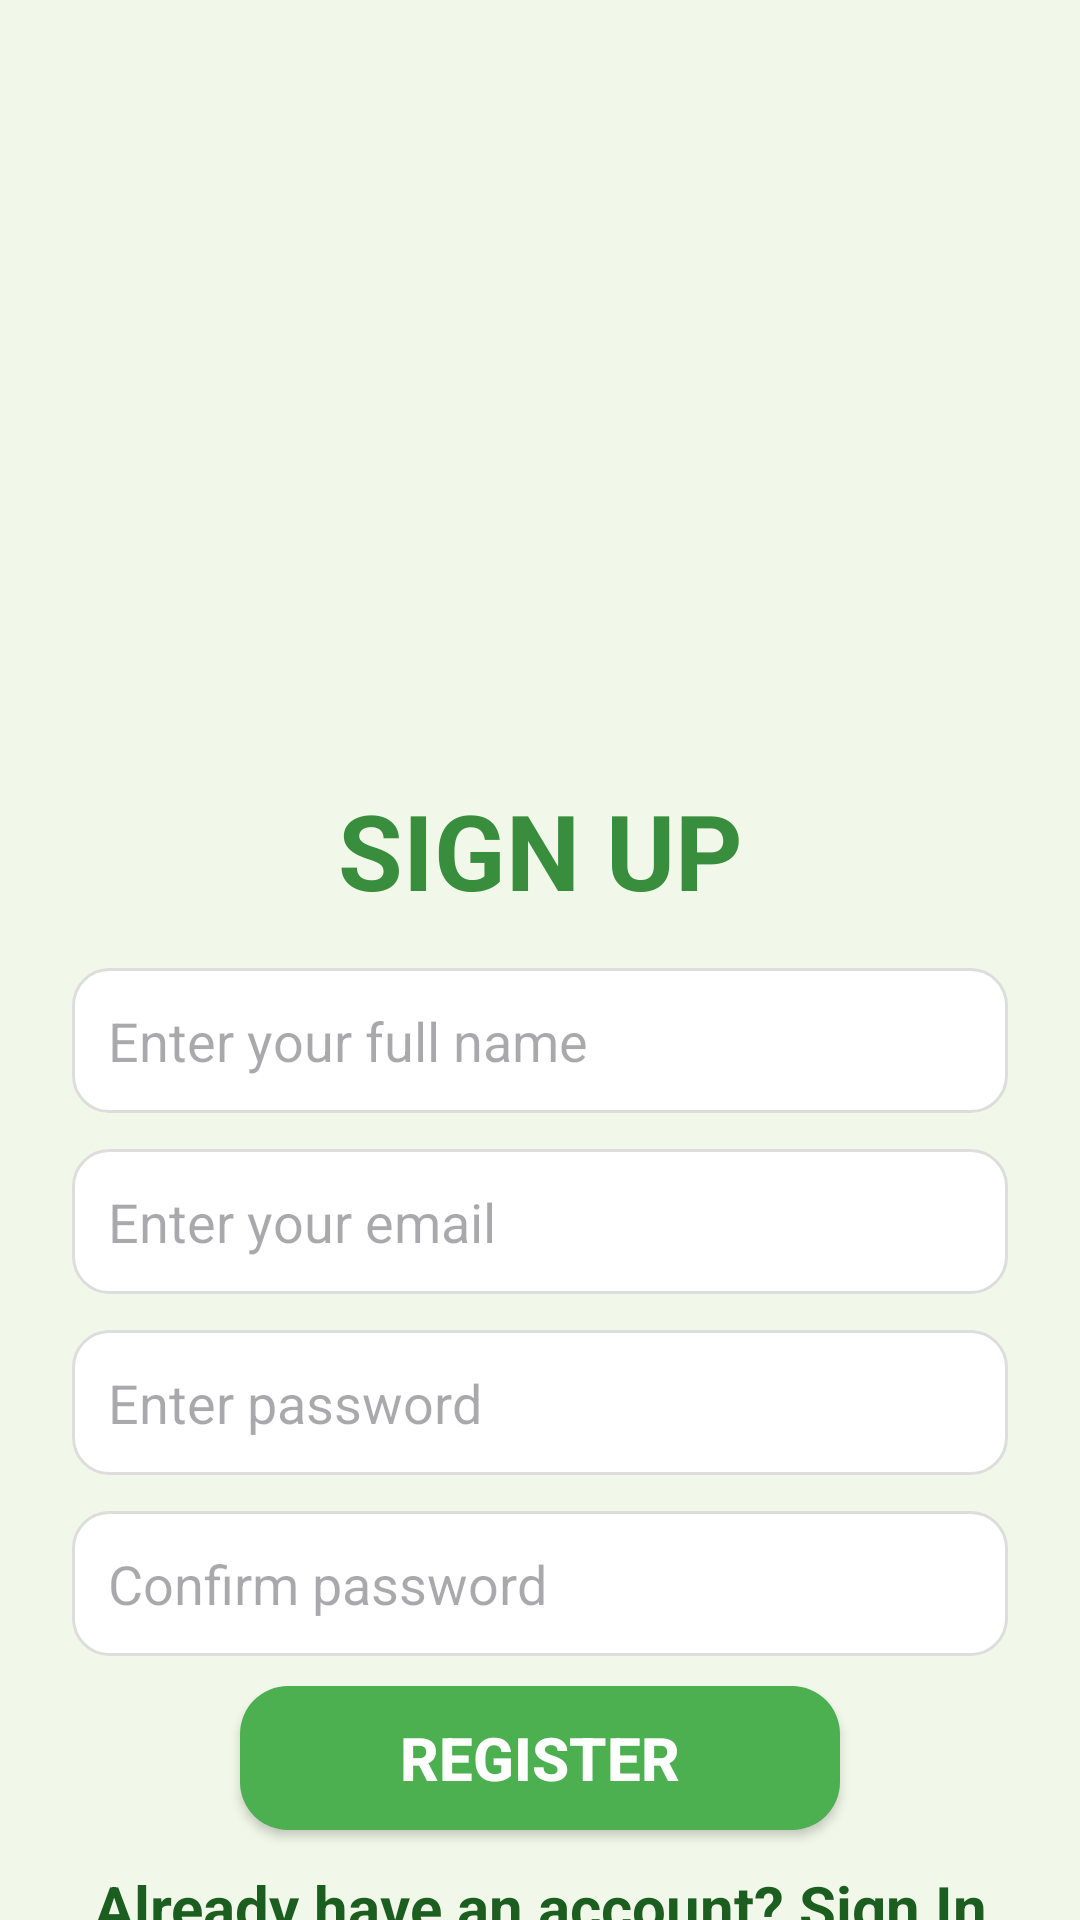

Write the Android layout XML for this screen, with the resource values it uses.
<!-- AndroidManifest.xml: application theme Theme.Lab_exam_03_new -->
<!-- res/layout/activity_registaration.xml -->
<?xml version="1.0" encoding="utf-8"?>
<androidx.constraintlayout.widget.ConstraintLayout
    xmlns:android="http://schemas.android.com/apk/res/android"
    xmlns:app="http://schemas.android.com/apk/res-auto"
    xmlns:tools="http://schemas.android.com/tools"

    android:layout_width="match_parent"
    android:id="@+id/main"
    android:layout_height="match_parent"
    android:background="@color/backgroundColor"
    >

    
    <ImageView
        android:id="@+id/registration_image"
        android:layout_width="200dp"
        android:layout_height="200dp"
        android:src="@drawable/todo"
        android:contentDescription="@string/sign_up1"
        app:layout_constraintTop_toTopOf="parent"
        app:layout_constraintStart_toStartOf="parent"
        app:layout_constraintEnd_toEndOf="parent"
        android:layout_marginTop="40dp"/>

    
    <TextView
        android:id="@+id/tv_title"
        android:layout_width="wrap_content"
        android:layout_height="wrap_content"
        android:text="SIGN UP"
        android:textSize="35sp"
        android:textAlignment="center"
        android:textColor="@color/primaryDarkColor"
        android:fontFamily="sans-serif"
        android:textStyle="bold"
        app:layout_constraintTop_toBottomOf="@id/registration_image"
        app:layout_constraintStart_toStartOf="parent"
        app:layout_constraintEnd_toEndOf="parent"
        android:layout_marginTop="20dp"/>

    
    <EditText
        android:id="@+id/et_full_name"
        android:layout_width="0dp"
        android:layout_height="wrap_content"
        android:hint="Enter your full name"
        android:inputType="text"
        android:background="@drawable/edit_text_background"
        android:padding="12dp"
        app:layout_constraintTop_toBottomOf="@id/tv_title"
        app:layout_constraintStart_toStartOf="parent"
        app:layout_constraintEnd_toEndOf="parent"
        android:layout_marginTop="16dp"
        android:layout_marginHorizontal="24dp"/>

    
    <EditText
        android:id="@+id/et_email"
        android:layout_width="0dp"
        android:layout_height="wrap_content"
        android:hint="Enter your email"
        android:background="@drawable/edit_text_background"
        android:padding="12dp"
        android:inputType="text"
        app:layout_constraintTop_toBottomOf="@id/et_full_name"
        app:layout_constraintStart_toStartOf="parent"
        app:layout_constraintEnd_toEndOf="parent"
        android:layout_marginTop="12dp"
        android:layout_marginHorizontal="24dp"/>

    
    <EditText
        android:id="@+id/et_password"
        android:layout_width="0dp"
        android:layout_height="wrap_content"
        android:hint="Enter password"
        android:inputType="textPassword"
        android:background="@drawable/edit_text_background"
        android:padding="12dp"
        app:layout_constraintTop_toBottomOf="@id/et_email"
        app:layout_constraintStart_toStartOf="parent"
        app:layout_constraintEnd_toEndOf="parent"
        android:layout_marginTop="12dp"
        android:layout_marginHorizontal="24dp"/>

    
    <EditText
        android:id="@+id/et_confirm_password"
        android:layout_width="0dp"
        android:layout_height="wrap_content"
        android:hint="Confirm password"
        android:inputType="textPassword"
        android:background="@drawable/edit_text_background"
        android:padding="12dp"
        app:layout_constraintTop_toBottomOf="@id/et_password"
        app:layout_constraintStart_toStartOf="parent"
        app:layout_constraintEnd_toEndOf="parent"
        android:layout_marginTop="12dp"
        android:layout_marginHorizontal="24dp"/>

    
    <androidx.appcompat.widget.AppCompatButton
        android:id="@+id/btn_register"
        android:layout_width="200dp"
        android:layout_height="wrap_content"
        android:text="Register"
        android:textStyle="bold"
        android:textSize="20sp"
        android:background="@drawable/button_background"
        android:textColor="@color/white"
        app:layout_constraintTop_toBottomOf="@id/et_confirm_password"
        app:layout_constraintBottom_toBottomOf="parent"
        app:layout_constraintStart_toStartOf="parent"
        app:layout_constraintEnd_toEndOf="parent"
        android:layout_marginBottom="20dp"/>

    
    <TextView
        android:id="@+id/tv_sign_in"
        android:layout_width="wrap_content"
        android:layout_height="wrap_content"
        android:text="Already have an account? Sign In"
        android:textColor="@color/link_color"
        android:textStyle="bold"
        android:textSize="20sp"
        app:layout_constraintTop_toBottomOf="@id/btn_register"
        app:layout_constraintStart_toStartOf="parent"
        app:layout_constraintEnd_toEndOf="parent"
        android:layout_marginTop="12dp"/>

</androidx.constraintlayout.widget.ConstraintLayout>
<!-- resources referenced by this layout -->
<resources>
  <color name="backgroundColor">#F1F8E9</color>
  <color name="link_color">#1B5E20</color>
  <color name="primaryDarkColor">#388E3C</color>
  <color name="white">#FFFFFF</color>
  <!-- drawable button_background (drawable) -->
  <selector xmlns:android="http://schemas.android.com/apk/res/android">
      <item android:state_pressed="true">
          <shape android:shape="rectangle">
              <corners android:radius="16dp"/>
              <solid android:color="@color/primaryLightColor"/> 
          </shape>
      </item>
      <item>
          <shape android:shape="rectangle">
              <corners android:radius="16dp"/>
              <solid android:color="#4CAF50"/> 
          </shape>
      </item>
  </selector>
  <!-- drawable edit_text_background (drawable) -->
  <shape xmlns:android="http://schemas.android.com/apk/res/android">
      <solid android:color="#FFFFFF"/> 
      <corners android:radius="12dp"/> 
      <stroke
          android:color="#DDDDDD"
          android:width="1dp"/>
  </shape>
  <string name="sign_up1">SIGN UP</string>
  <style name="Theme.Lab_exam_03_new" parent="Base.Theme.Lab_exam_03_new" />
  <color name="primaryLightColor">#81C784</color>
  <style name="Base.Theme.Lab_exam_03_new" parent="Theme.Material3.DayNight.NoActionBar">
          
          
      </style>
</resources>
